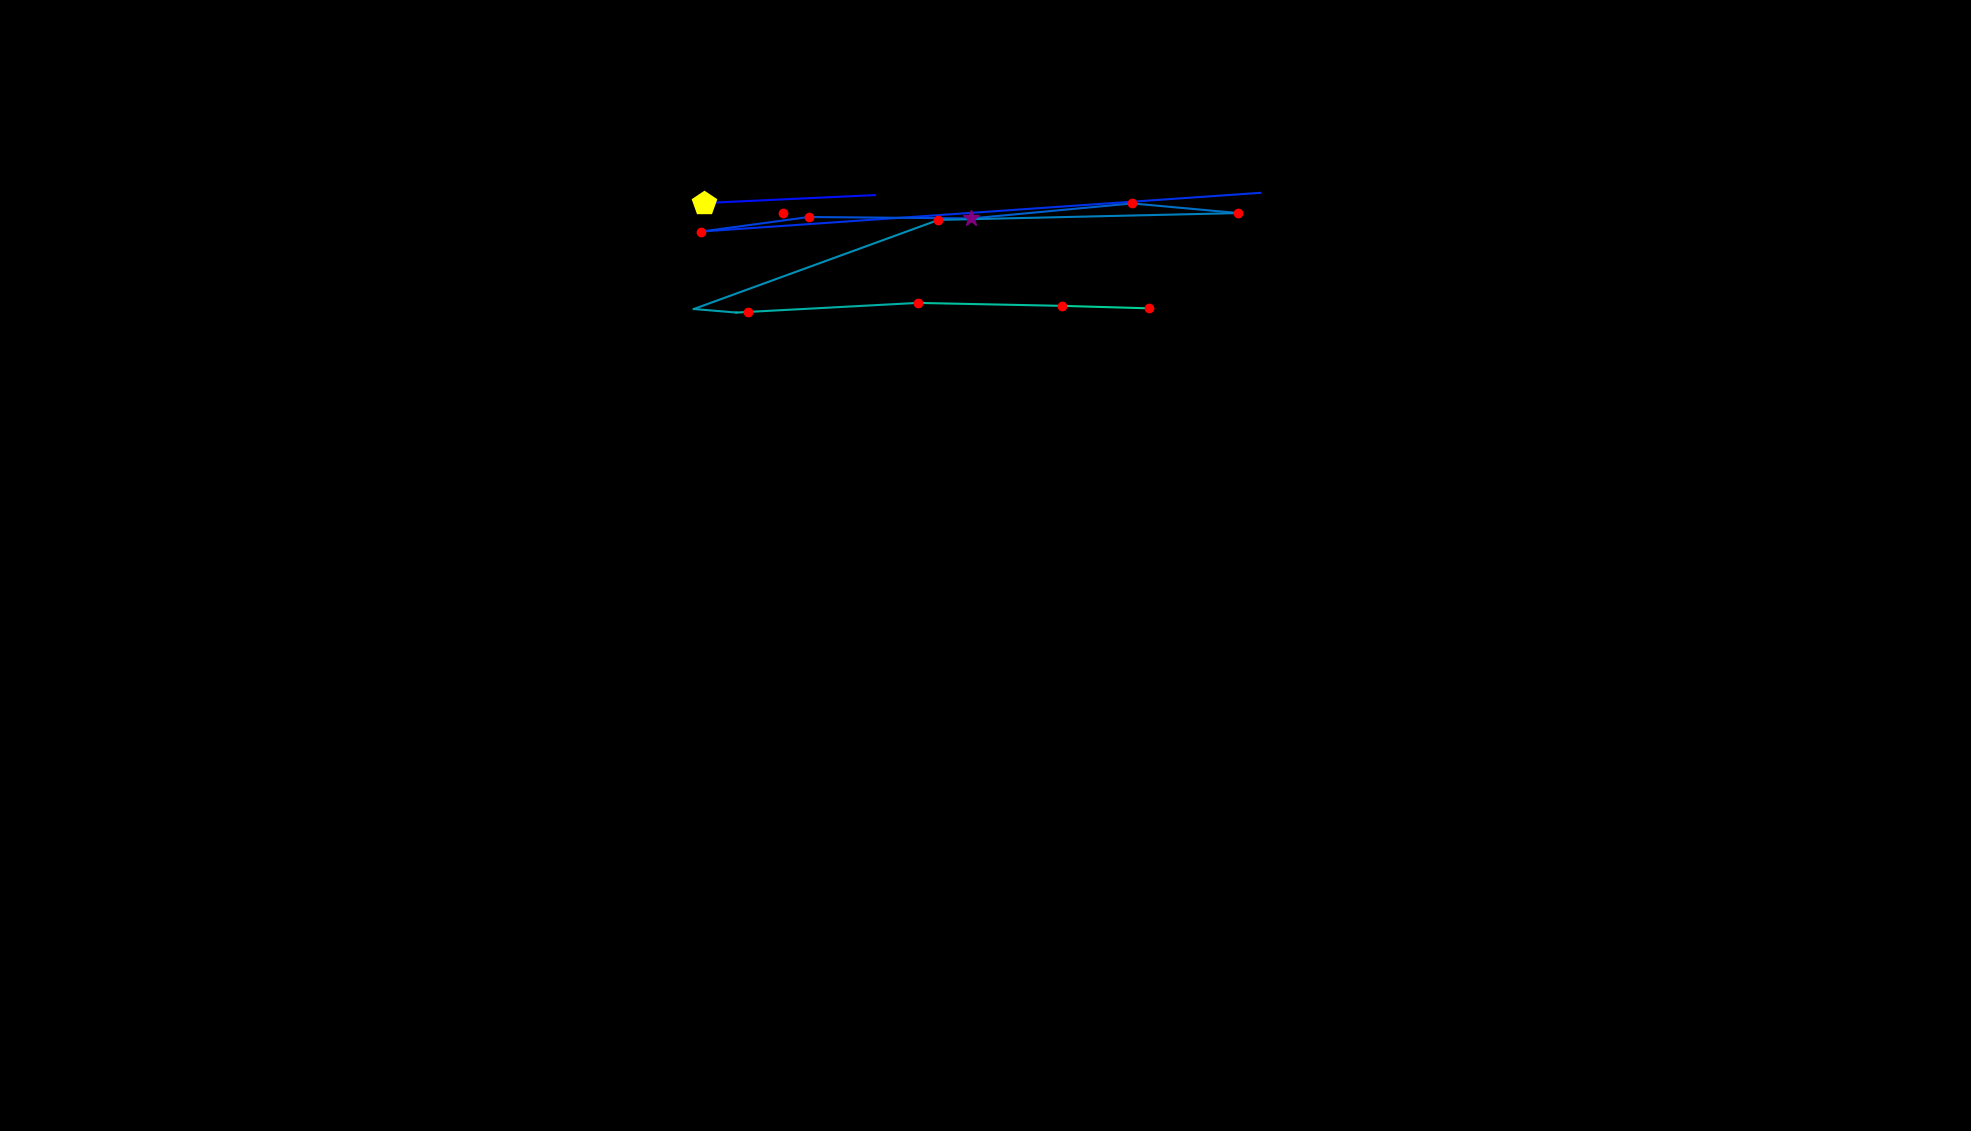

The file beside this chart, header and first rows:
, fixation_id, timestamp, avg_gaze_x, avg_gaze_y, duration
0, 3.0, 915.9, 1017, 1192, 132.6
1, 11.0, 2772, 914, 1205, 530.3
2, 12.0, 3362, 1136, 1215, 60.26
3, 17.0, 4929, 1637, 1218, 24.1
4, 18.0, 5049, 910.9, 1168, 144.6
5, 19.0, 5351, 1050, 1187, 120.5
6, 20.0, 5532, 1262, 1185, 265.1
7, 21.0, 5941, 1471, 1205, 144.6
8, 22.0, 6122, 1608, 1192, 229
9, 23.0, 6423, 1219, 1183, 168.7
10, 24.0, 6652, 901.1, 1068, 36.15
11, 25.0, 7062, 956.2, 1063, 12.05
12, 26.0, 7110, 1192, 1075, 132.6
13, 27.0, 7291, 1379, 1072, 156.7
14, 28.0, 7484, 1492, 1068, 204.9
15, 84.0, 22729, 971.1, 1064, 229
